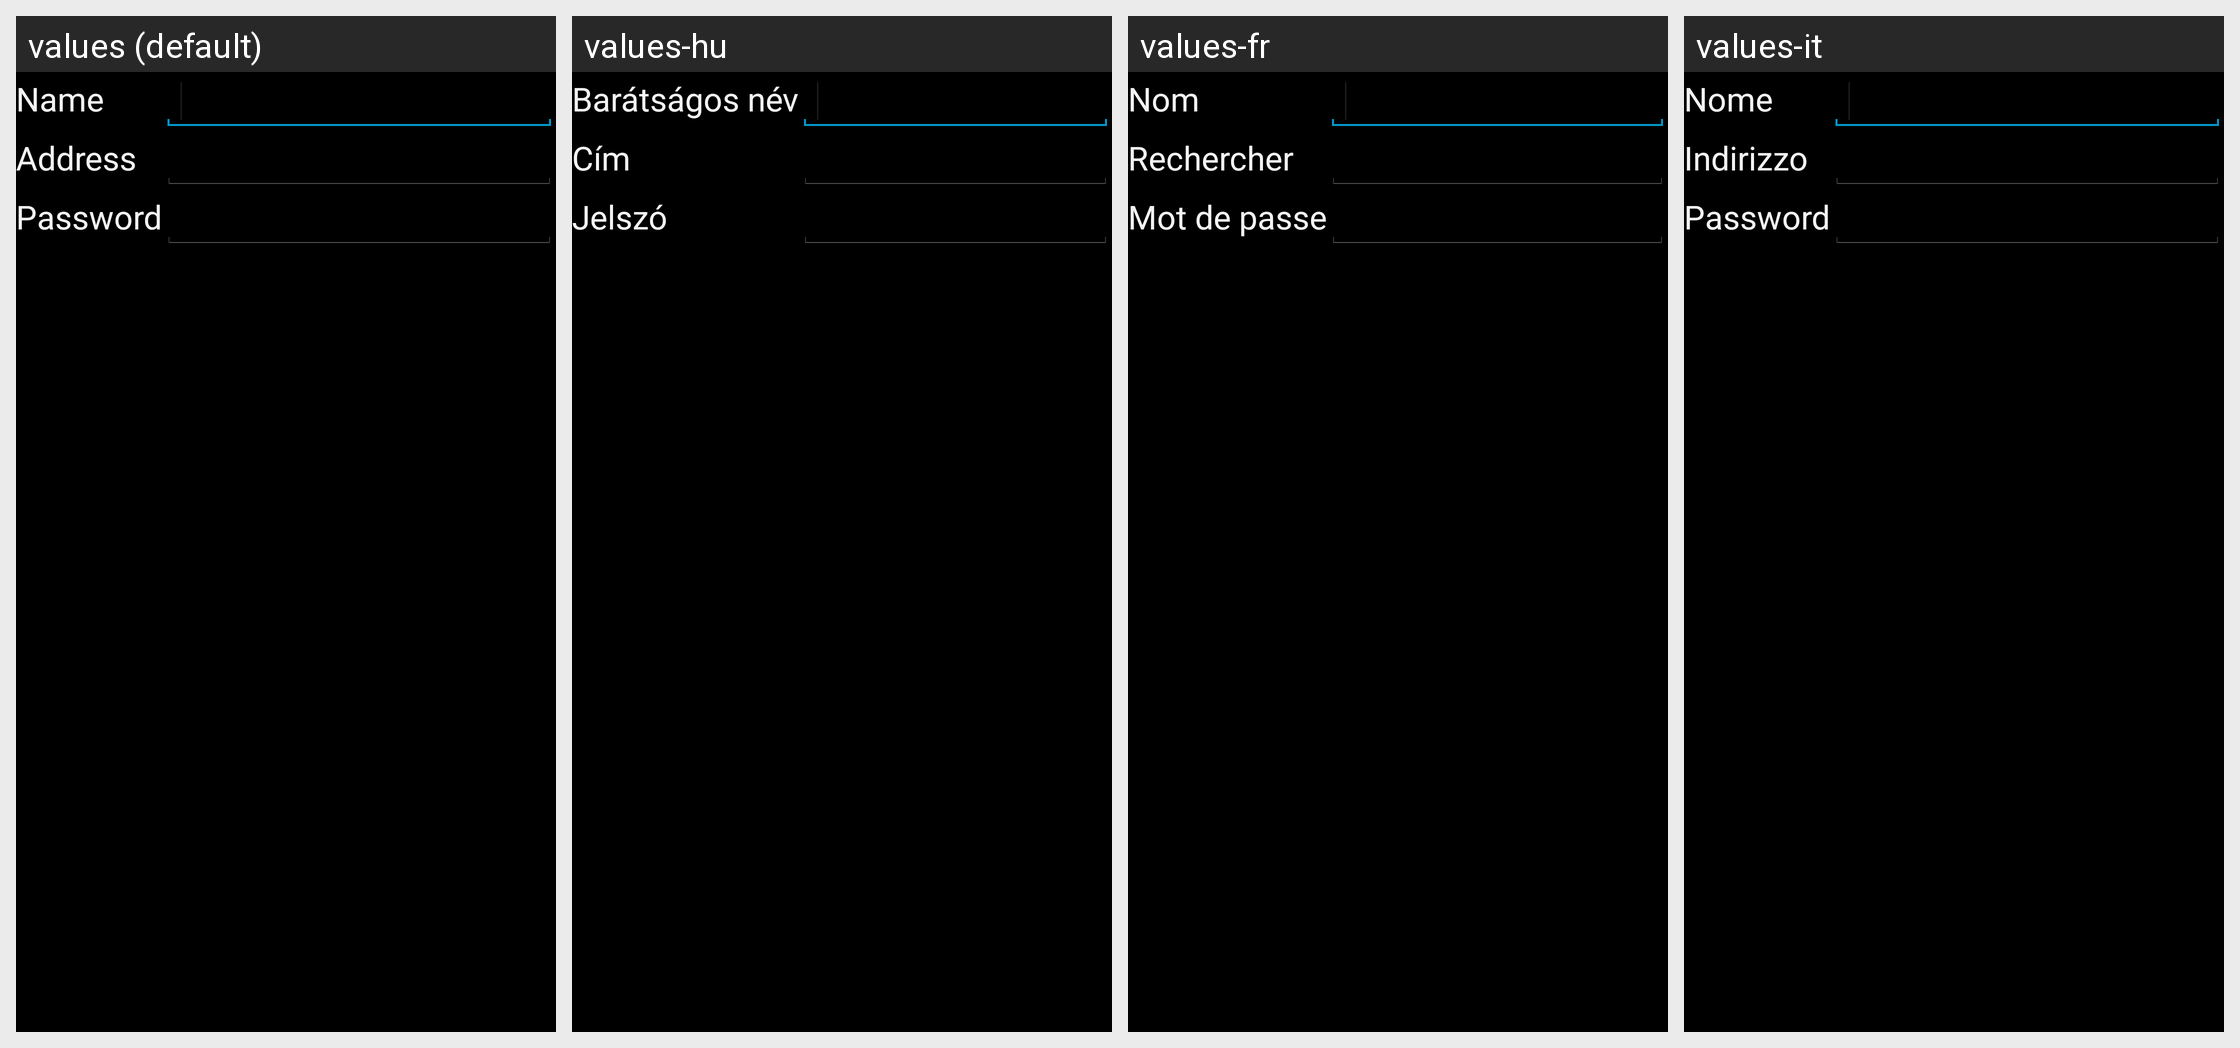

The same Android screen rendered under several of its app's locales, left to right. List the strings drawn on it with the default value and each locale's translation.
Android screen res/layout/peer_edit.xml rendered under 4 locales, left to right: values (default), values-hu, values-fr, values-it. Device: Nexus 5 (rendered at 1080×1920; each locale shown at half size, 540×960, under a caption strip naming it); theme android:Theme.Holo.
Other locales in the repository, not shown: values-bg, values-de, values-el, values-es, values-pl, values-ru, values-sk, values-sv.
Strings drawn on this screen, with the default value and each locale's value (text and hints the layout hard-codes, and strings that could not be matched under every locale, appear in the picture but are not listed):

label_name
  values: Name
  values-hu: Barátságos név
  values-fr: Nom
  values-it: Nome

label_addr
  values: Address
  values-hu: Cím
  values-fr: Rechercher
  values-it: Indirizzo

label_pass
  values: Password
  values-hu: Jelszó
  values-fr: Mot de passe
  values-it: Password
